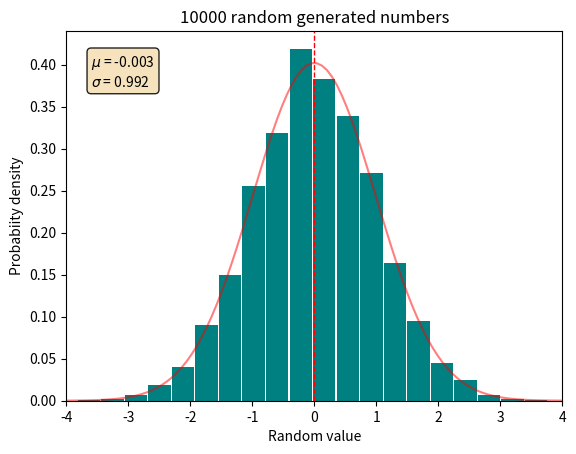

Write the Python code that produced this figure.
"""
Problem 2.6 - Gaussian Distribution
Visualizing random numbers from Normal Distribution.
[redacted]
"""
import numpy as np
import matplotlib.pyplot as plt

# Random Numbers Section
n = 10000                                   # Number of random numbers generated
n_bins = 20                                 # Number of bins (boxes) in the histogram
random_numbers = np.random.normal(size=n)   # Array with the random numbers

mean = np.mean(random_numbers)              # Average of the random numbers
std = np.std(random_numbers)                # Standard Deviation of the random numbers
print(f"Average of the {n} random numbers: {mean:.3f}")
text = fr"$\mu$ = {mean:.3f}"+"\n"+fr"$\sigma$ = {std:.3f}"          # Text to plot

# Normal distribution Section
x = np.linspace(-4,4,100)
gaussian = 1/(std*(2*np.pi)**0.5)*np.exp(-0.5*((x-mean)/std)**2)

# Plotting and Plot settings
plt.hist(random_numbers,rwidth=0.95,density=True,bins=n_bins,color="teal")     # Histogram of the random numbers
plt.plot(x,gaussian, color="red", alpha=0.5)                                   # Plot of Gaussian function with the random numbers mean and std
plt.axvline(mean, ls="--",lw=1,color="red")                                    # Vertical line at sample mean

plt.xlim(-4,4)                                       
plt.xlabel("Random value");plt.ylabel("Probabiity density")

props = dict(boxstyle='round', facecolor='wheat', alpha=0.85)
plt.text(0.05, 0.85, text, bbox=props,transform=plt.gca().transAxes)
plt.title(f"{n} random generated numbers")
plt.show()

# When a high number of sample points and bins are taken, one can see that the nummpy.random.normal() function
# does generate a gaussian distribution centered in 0.